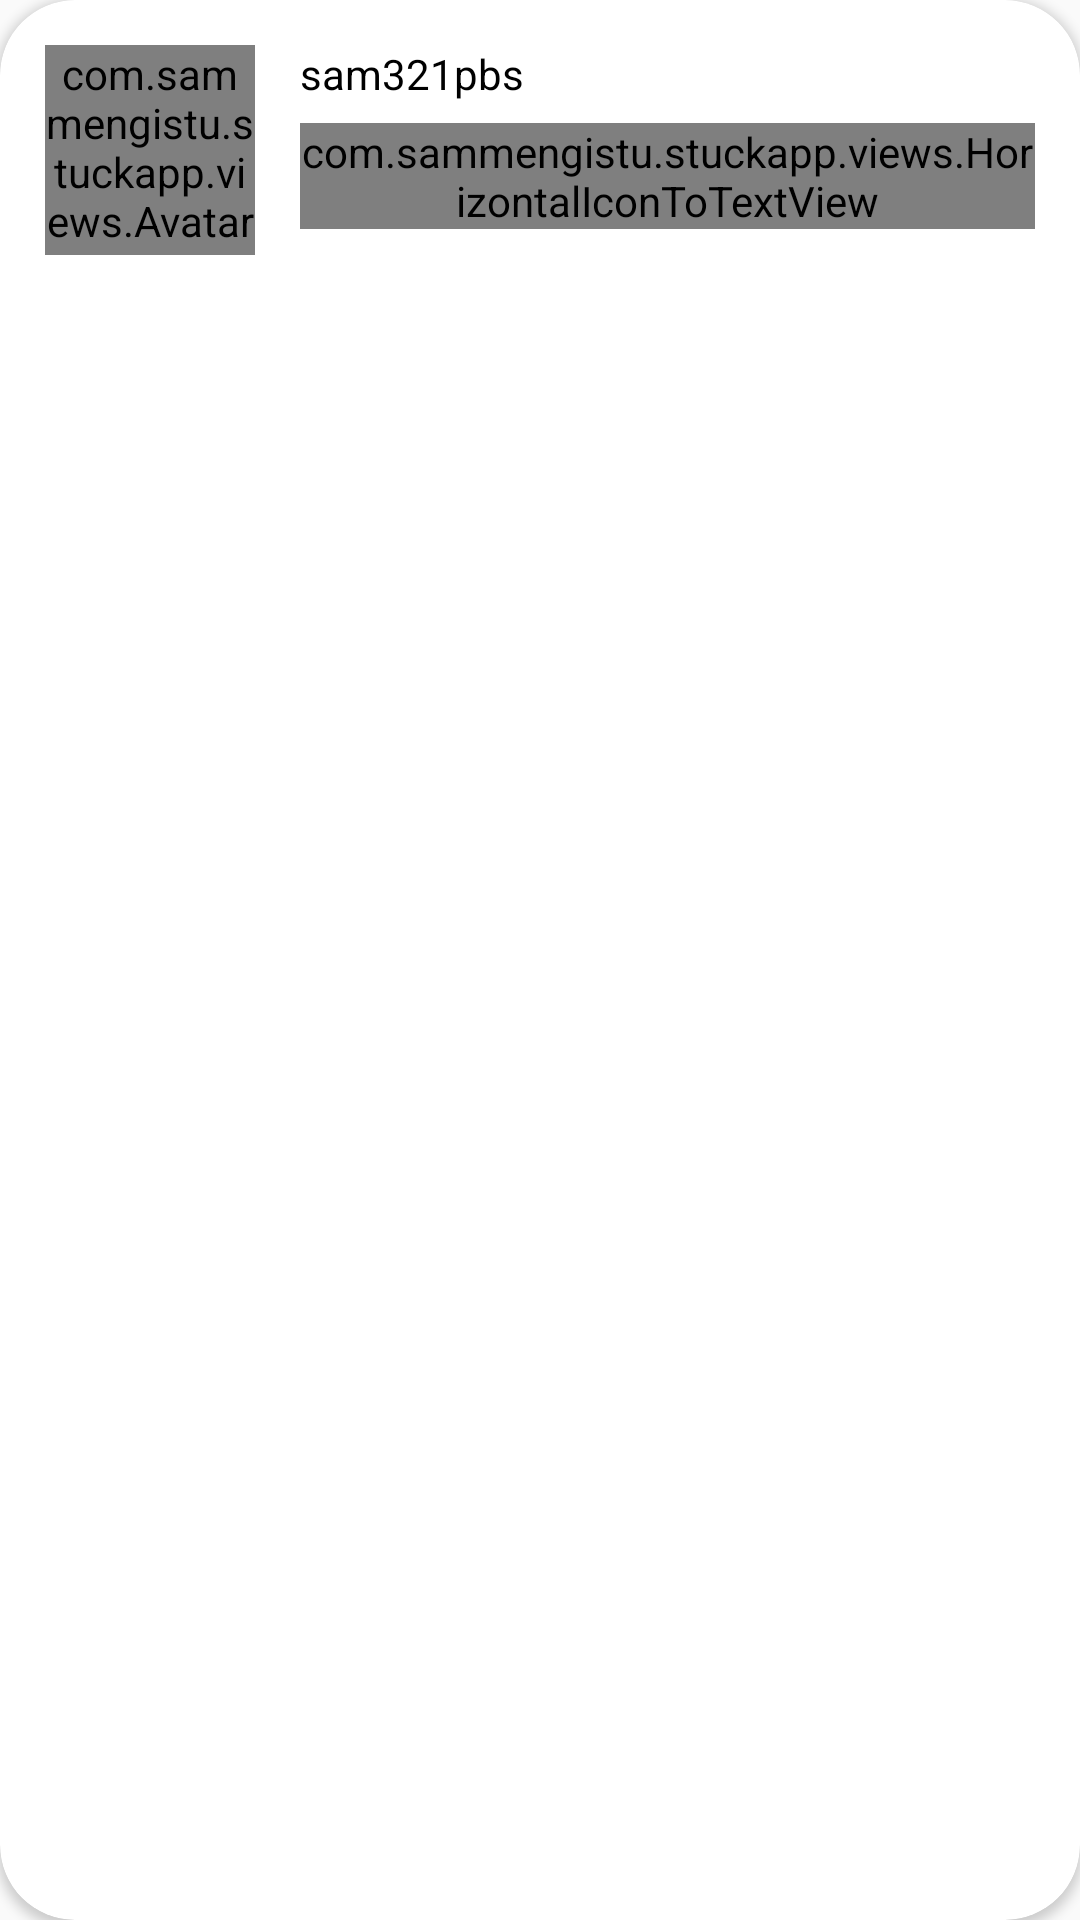

Write the Android layout XML for this screen, with the resource values it uses.
<!-- AndroidManifest.xml: application theme AppTheme -->
<!-- res/layout/new_post_basic_detail_card.xml -->
<?xml version="1.0" encoding="utf-8"?>
<androidx.cardview.widget.CardView xmlns:android="http://schemas.android.com/apk/res/android"
    xmlns:app="http://schemas.android.com/apk/res-auto"
    xmlns:custom="http://schemas.android.com/apk/res-auto"
    android:layout_width="match_parent"
    android:layout_height="wrap_content"
    android:id="@+id/card_basic_details_view"
    android:layout_marginTop="10dp"
    custom:cardCornerRadius="25dp">

    <LinearLayout
        android:layout_width="match_parent"
        android:layout_height="wrap_content"
        android:layout_margin="15dp"
        android:layout_marginTop="10dp"
        android:orientation="vertical">

        <RelativeLayout
            android:id="@+id/user_detail_and_options"
            android:layout_width="match_parent"
            android:layout_height="wrap_content">

            <com.sammengistu.stuckapp.views.AvatarView
                android:id="@+id/avatar_view"
                android:layout_width="70dp"
                android:layout_height="70dp"
                android:layout_marginEnd="15dp"
                app:civ_border_color="@android:color/transparent"
                app:civ_border_width="2dp" />

            <LinearLayout
                android:id="@+id/username_time_since_container"
                android:layout_width="match_parent"
                android:layout_height="wrap_content"
                android:layout_toEndOf="@+id/avatar_view"
                android:orientation="vertical">

                <TextView
                    android:id="@+id/username"
                    android:layout_width="wrap_content"
                    android:layout_height="wrap_content"
                    android:layout_marginBottom="2dp"
                    android:text="sam321pbs"
                    android:textColor="@color/black" />

                <LinearLayout
                    android:layout_width="wrap_content"
                    android:layout_height="wrap_content"
                    android:orientation="horizontal"
                    android:layout_marginTop="5dp">

                    <com.sammengistu.stuckapp.views.HorizontalIconToTextView
                        android:id="@+id/privacy_choice"
                        style="@style/icon_to_text_style"
                        android:background="@drawable/button_done"
                        custom:textColor="@color/white"
                        custom:iconSrc="@drawable/ic_group_white_24dp"
                        custom:iconText="Public" />

                    <com.sammengistu.stuckapp.views.HorizontalIconToTextView
                        android:id="@+id/category_choice"
                        style="@style/icon_to_text_style"
                        android:layout_marginStart="10dp"
                        android:background="@drawable/button_done"
                        custom:textColor="@color/white"
                        custom:iconSrc="@drawable/ic_subject_white_24dp"
                        custom:iconText="Category" />
                </LinearLayout>
            </LinearLayout>
        </RelativeLayout>

        <TextView
            android:layout_width="wrap_content"
            android:layout_height="wrap_content"
            android:layout_marginTop="8dp"
            android:text="What's on your mind?"
            android:textSize="20sp" />

        <EditText
            android:id="@+id/question"
            android:layout_width="match_parent"
            android:layout_height="wrap_content"
            android:hint="Ask your question here" />
    </LinearLayout>
</androidx.cardview.widget.CardView>
<!-- resources referenced by this layout -->
<resources>
  <color name="black">#000</color>
  <color name="white">#fff</color>
  <!-- drawable button_done (drawable) -->
  <?xml version="1.0" encoding="utf-8"?>
  <selector xmlns:android="http://schemas.android.com/apk/res/android">
      <item
          android:state_enabled="false"
          android:drawable="@drawable/button_done_disabled" />
      <item
          android:state_pressed="true"
          android:state_enabled="true"
          android:drawable="@drawable/button_done_selected" />
      <item
          android:state_focused="true"
          android:state_enabled="true"
          android:drawable="@drawable/button_done_regular" />
      <item
          android:state_enabled="true"
          android:drawable="@drawable/button_done_regular" />
  </selector>
  <style name="icon_to_text_style">
          <item name="android:layout_width">wrap_content</item>
          <item name="android:layout_height">wrap_content</item>
      </style>
  <style name="AppTheme" parent="Theme.AppCompat.Light.DarkActionBar">
          
          <item name="colorPrimary">@color/colorPrimary</item>
          <item name="colorPrimaryDark">@color/colorPrimaryDark</item>
          <item name="colorAccent">@color/colorAccent</item>
      </style>
  <!-- drawable button_done_disabled (drawable) -->
  <?xml version="1.0" encoding="utf-8"?>
  <shape xmlns:android="http://schemas.android.com/apk/res/android"
      android:shape="rectangle">
  
      <solid android:color="@color/colorDimmed"/>
      <corners android:radius="70dp"/>
  
  </shape>
  <!-- drawable button_done_selected (drawable) -->
  <?xml version="1.0" encoding="utf-8"?>
  <shape xmlns:android="http://schemas.android.com/apk/res/android"
      android:shape="rectangle">
  
      <solid android:color="@color/colorPrimaryDark"/>
      <corners android:radius="70dp"/>
  
  </shape>
  <!-- drawable button_done_regular (drawable) -->
  <?xml version="1.0" encoding="utf-8"?>
  <shape xmlns:android="http://schemas.android.com/apk/res/android"
      android:shape="rectangle">
  
      <solid android:color="@color/colorPrimary"/>
      <corners android:radius="70dp"/>
  
  </shape>
  <color name="colorPrimary">#f33794e0</color>
  <color name="colorPrimaryDark">#28619c</color>
  <color name="colorAccent">#A6DAD4</color>
  <color name="colorDimmed">#F394BFDF</color>
</resources>
